Run: headless pygame with SDL's dummy video driver; simulated clock (each Clock.tick advances the game by its frame time, no real sleeping); random seed 0; keys injected as events and as key.get_pressed() state; no mouse input.
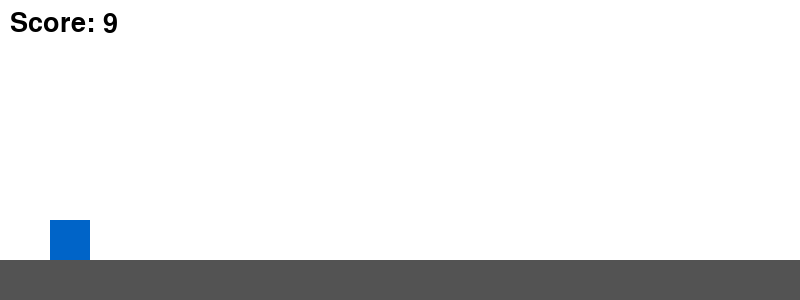
Frame 1 of 3 · flips 1–60 · no input
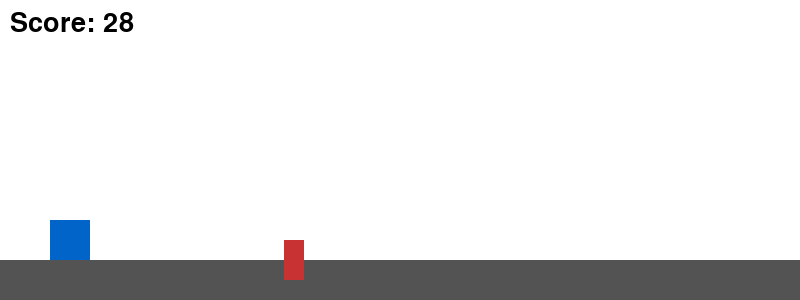
Frame 2 of 3 · flips 61–180 · tapped SPACE, RETURN · held RIGHT (→), D
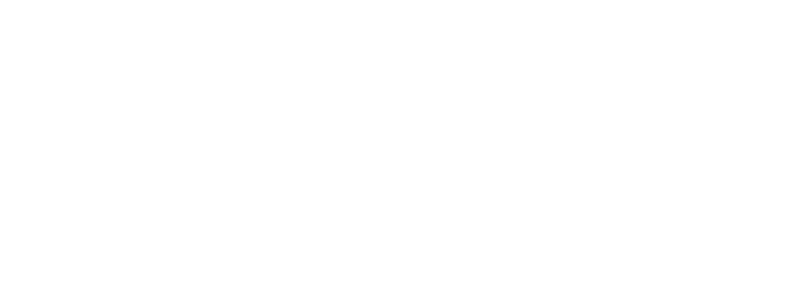
Frame 3 of 3 · flips 181–300 · held DOWN (↓), S (game ended)

The pygame program that drew these frames:

import pygame, random, sys

# --- Initialization ---
pygame.init()
WIDTH, HEIGHT = 800, 300
screen = pygame.display.set_mode((WIDTH, HEIGHT))
pygame.display.set_caption("Dino Run")
clock = pygame.time.Clock()
FONT = pygame.font.SysFont(None, 40)

# --- Colors ---
WHITE = (255, 255, 255)
BLACK = (0, 0, 0)
GROUND_COLOR = (83, 83, 83)
DINO_COLOR = (0, 100, 200)
OBSTACLE_COLOR = (200, 50, 50)

# --- Dino ---
dino = pygame.Rect(50, HEIGHT - 80, 40, 40)
dino_y_vel = 0
gravity = 1
jump_strength = -15
on_ground = True

# --- Obstacles ---
obstacles = []
obstacle_timer = 0
spawn_interval = 1500  # milliseconds

# --- Score ---
score = 0
start_ticks = pygame.time.get_ticks()

# --- Game Loop ---
while True:
    screen.fill(WHITE)

    # Time and score
    seconds = (pygame.time.get_ticks() - start_ticks) / 1000
    score = int(seconds * 10)

    # Event Handling
    for event in pygame.event.get():
        if event.type == pygame.QUIT:
            pygame.quit()
            sys.exit()

    # Input
    keys = pygame.key.get_pressed()
    if keys[pygame.K_SPACE] and on_ground:
        dino_y_vel = jump_strength
        on_ground = False

    # Dino physics
    dino_y_vel += gravity
    dino.y += dino_y_vel
    if dino.bottom >= HEIGHT - 40:
        dino.bottom = HEIGHT - 40
        dino_y_vel = 0
        on_ground = True

    # Obstacle spawning
    if pygame.time.get_ticks() - obstacle_timer > spawn_interval:
        obstacle_timer = pygame.time.get_ticks()
        obstacle = pygame.Rect(WIDTH, HEIGHT - 60, 20, 40)
        obstacles.append(obstacle)

    # Move & remove obstacles
    for obs in obstacles:
        obs.x -= 6
    obstacles = [obs for obs in obstacles if obs.x > -20]

    # Collision
    for obs in obstacles:
        if dino.colliderect(obs):
            print("Game Over! Final Score:", score)
            pygame.quit()
            sys.exit()

    # Drawing
    pygame.draw.rect(screen, GROUND_COLOR, (0, HEIGHT - 40, WIDTH, 40))
    pygame.draw.rect(screen, DINO_COLOR, dino)
    for obs in obstacles:
        pygame.draw.rect(screen, OBSTACLE_COLOR, obs)

    score_text = FONT.render(f"Score: {score}", True, BLACK)
    screen.blit(score_text, (10, 10))

    # Update display and control FPS
    pygame.display.flip()
    clock.tick(60)
